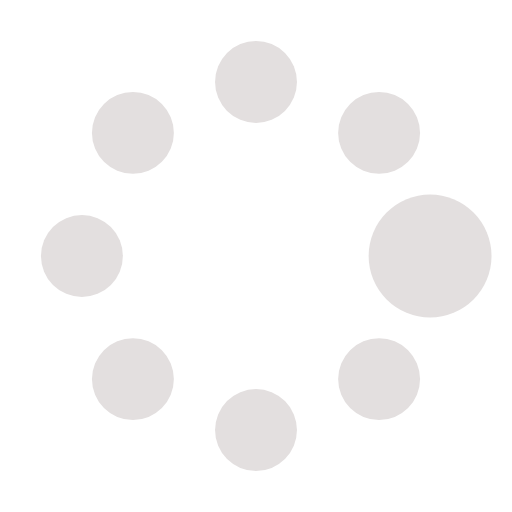
t = 0.00 s
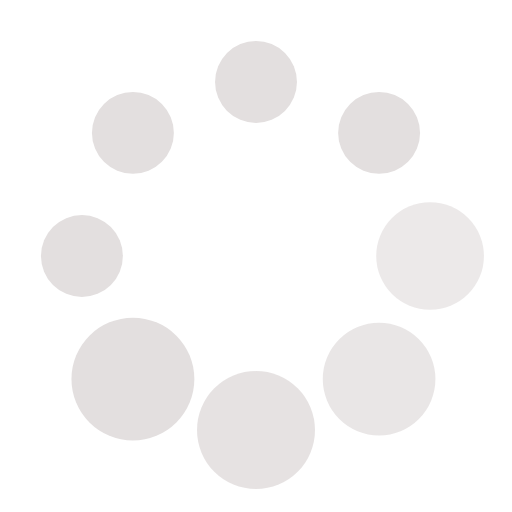
t = 0.37 s
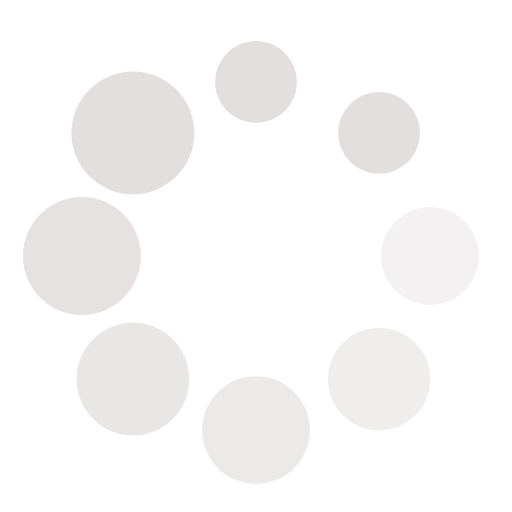
t = 0.62 s
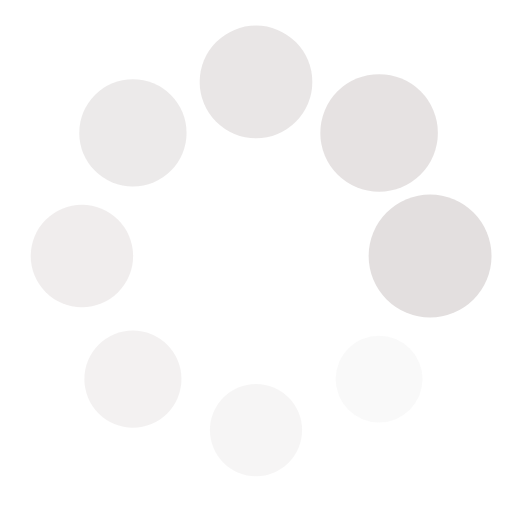
t = 1.00 s
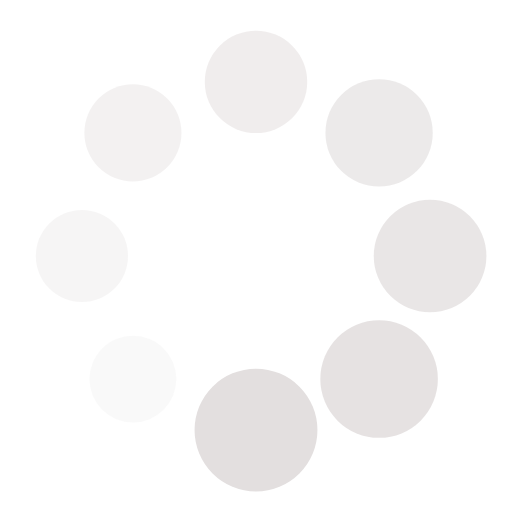
t = 1.25 s
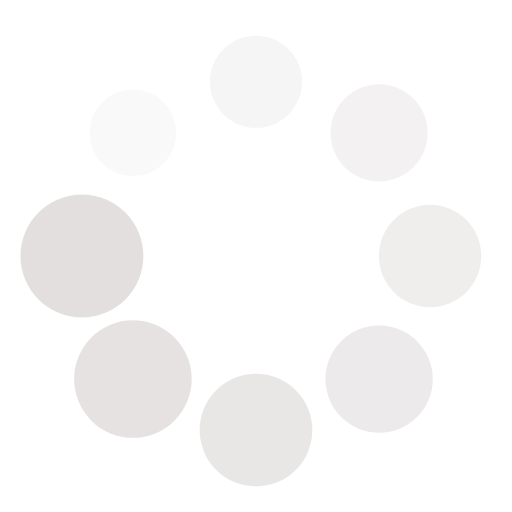
t = 1.50 s

The animated SVG that drew these frames (rendered in a browser with its animation timeline set to each time). Animation: 16 SMIL elements (animate=8,animateTransform=8); one cycle of 1.87 s, repeats indefinitely.

<?xml version="1.0" encoding="utf-8"?><svg width='18px' height='18px' xmlns="http://www.w3.org/2000/svg" viewBox="0 0 100 100" preserveAspectRatio="xMidYMid" class="uil-spin"><rect x="0" y="0" width="100" height="100" fill="none" class="bk"></rect><g transform="translate(50 50)"><g transform="rotate(0) translate(34 0)"><circle cx="0" cy="0" r="8" fill="#e3dfdf"><animate attributeName="opacity" from="1" to="0.1" begin="0s" dur="1s" repeatCount="indefinite"></animate><animateTransform attributeName="transform" type="scale" from="1.5" to="1" begin="0s" dur="1s" repeatCount="indefinite"></animateTransform></circle></g><g transform="rotate(45) translate(34 0)"><circle cx="0" cy="0" r="8" fill="#e3dfdf"><animate attributeName="opacity" from="1" to="0.1" begin="0.12s" dur="1s" repeatCount="indefinite"></animate><animateTransform attributeName="transform" type="scale" from="1.5" to="1" begin="0.12s" dur="1s" repeatCount="indefinite"></animateTransform></circle></g><g transform="rotate(90) translate(34 0)"><circle cx="0" cy="0" r="8" fill="#e3dfdf"><animate attributeName="opacity" from="1" to="0.1" begin="0.25s" dur="1s" repeatCount="indefinite"></animate><animateTransform attributeName="transform" type="scale" from="1.5" to="1" begin="0.25s" dur="1s" repeatCount="indefinite"></animateTransform></circle></g><g transform="rotate(135) translate(34 0)"><circle cx="0" cy="0" r="8" fill="#e3dfdf"><animate attributeName="opacity" from="1" to="0.1" begin="0.37s" dur="1s" repeatCount="indefinite"></animate><animateTransform attributeName="transform" type="scale" from="1.5" to="1" begin="0.37s" dur="1s" repeatCount="indefinite"></animateTransform></circle></g><g transform="rotate(180) translate(34 0)"><circle cx="0" cy="0" r="8" fill="#e3dfdf"><animate attributeName="opacity" from="1" to="0.1" begin="0.5s" dur="1s" repeatCount="indefinite"></animate><animateTransform attributeName="transform" type="scale" from="1.5" to="1" begin="0.5s" dur="1s" repeatCount="indefinite"></animateTransform></circle></g><g transform="rotate(225) translate(34 0)"><circle cx="0" cy="0" r="8" fill="#e3dfdf"><animate attributeName="opacity" from="1" to="0.1" begin="0.62s" dur="1s" repeatCount="indefinite"></animate><animateTransform attributeName="transform" type="scale" from="1.5" to="1" begin="0.62s" dur="1s" repeatCount="indefinite"></animateTransform></circle></g><g transform="rotate(270) translate(34 0)"><circle cx="0" cy="0" r="8" fill="#e3dfdf"><animate attributeName="opacity" from="1" to="0.1" begin="0.75s" dur="1s" repeatCount="indefinite"></animate><animateTransform attributeName="transform" type="scale" from="1.5" to="1" begin="0.75s" dur="1s" repeatCount="indefinite"></animateTransform></circle></g><g transform="rotate(315) translate(34 0)"><circle cx="0" cy="0" r="8" fill="#e3dfdf"><animate attributeName="opacity" from="1" to="0.1" begin="0.87s" dur="1s" repeatCount="indefinite"></animate><animateTransform attributeName="transform" type="scale" from="1.5" to="1" begin="0.87s" dur="1s" repeatCount="indefinite"></animateTransform></circle></g></g></svg>
